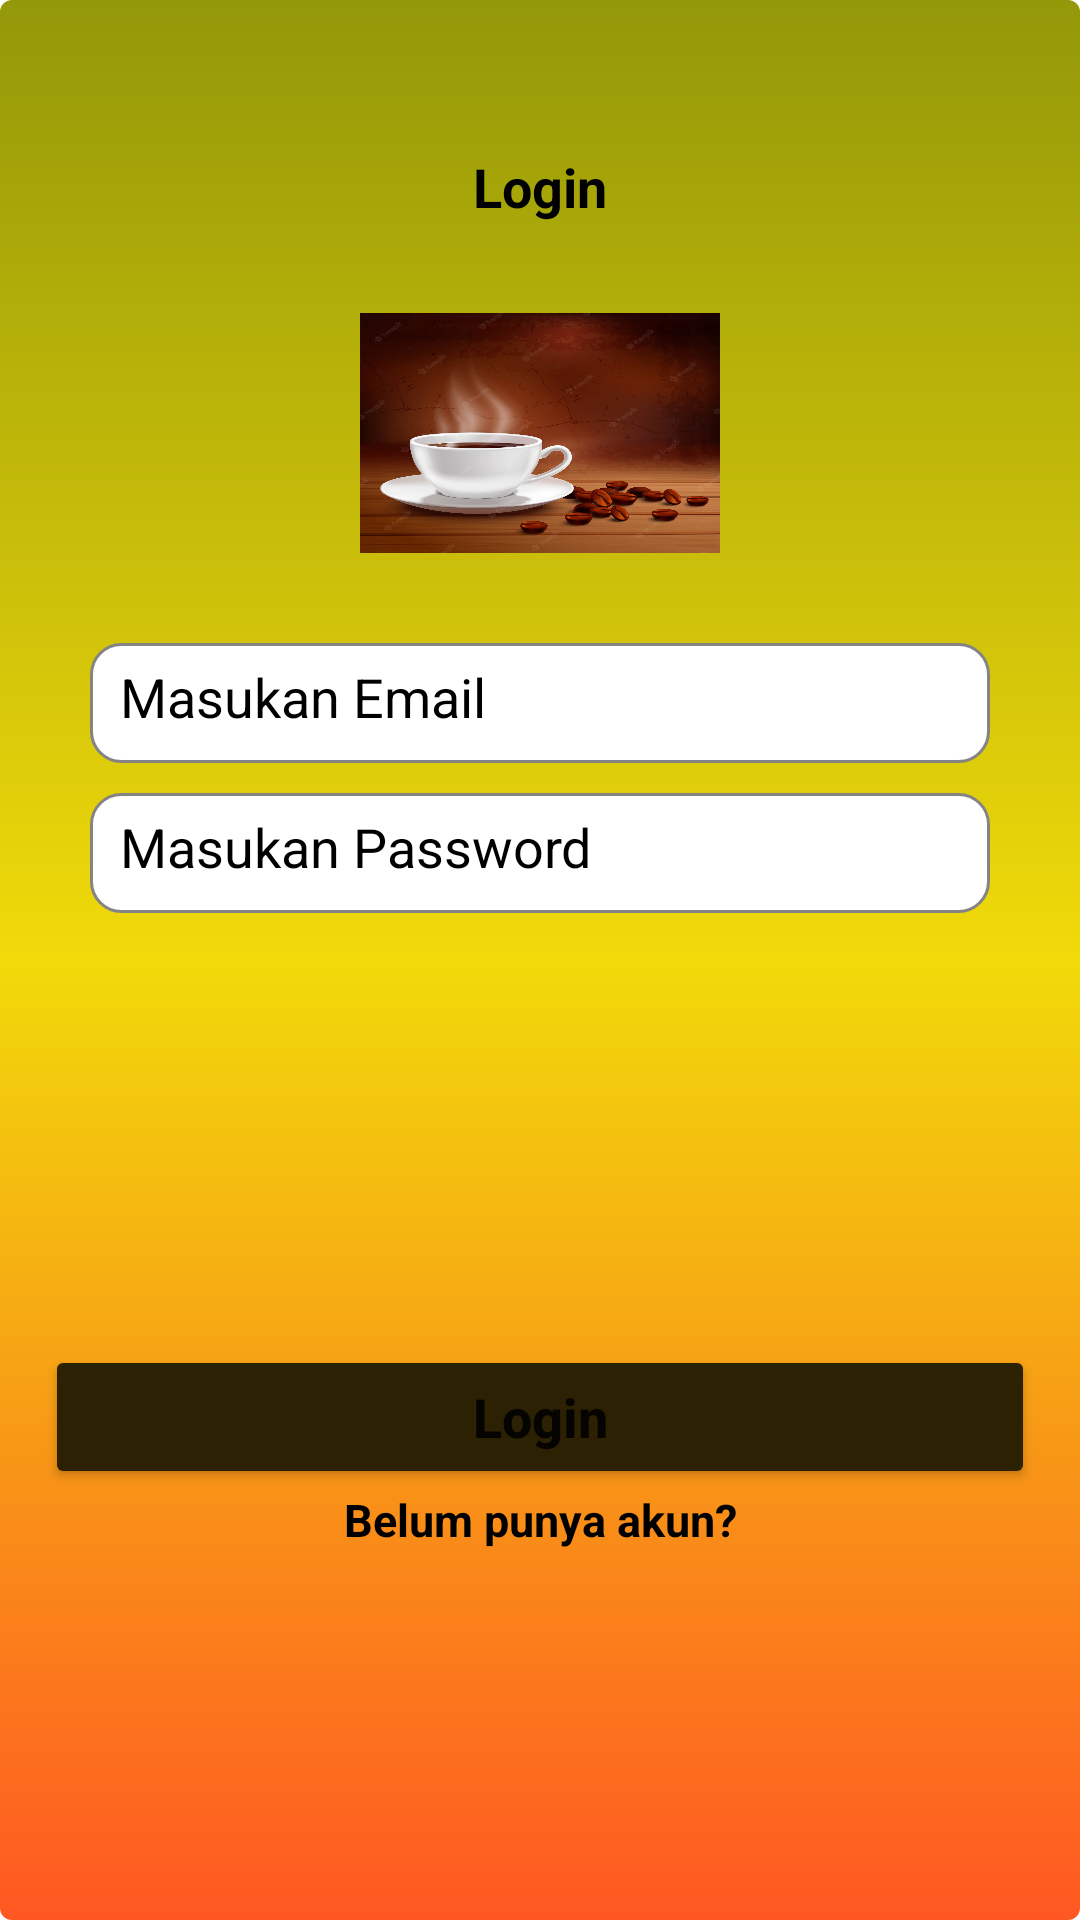

Android layout source for this screen:
<!-- AndroidManifest.xml: application theme Theme.ChallengeCh04 -->
<!-- res/layout/fragment_login.xml -->
<?xml version="1.0" encoding="utf-8"?>
<androidx.constraintlayout.widget.ConstraintLayout xmlns:android="http://schemas.android.com/apk/res/android"
    xmlns:tools="http://schemas.android.com/tools"
    android:layout_width="match_parent"
    android:layout_height="match_parent"
    android:background="@drawable/custom_draw"
    xmlns:app="http://schemas.android.com/apk/res-auto"
    tools:context=".fragment.LoginFragment">

    <TextView
        android:id="@+id/textView"
        android:layout_width="wrap_content"
        android:layout_height="wrap_content"
        android:layout_marginTop="50dp"
        android:text="@string/login"
        android:textColor="@color/black"
        android:textSize="18sp"
        android:textStyle="bold"
        app:layout_constraintEnd_toEndOf="parent"
        app:layout_constraintStart_toStartOf="parent"
        app:layout_constraintTop_toTopOf="parent"
        tools:ignore="MissingConstraints" />

    <ImageView
        android:id="@+id/imageView"
        android:background="@drawable/coffe"
        android:layout_width="120dp"
        android:layout_height="80dp"
        android:layout_margin="30dp"
        app:layout_constraintEnd_toEndOf="parent"
        app:layout_constraintStart_toStartOf="parent"
        app:layout_constraintTop_toBottomOf="@+id/textView"
        tools:ignore="ContentDescription,MissingConstraints" />

    <EditText
        android:id="@+id/masukan_email_login"
        android:layout_width="match_parent"
        android:layout_height="40dp"
        android:layout_marginTop="30dp"
        android:layout_marginStart="30dp"
        android:layout_marginEnd="30dp"
        android:background="@drawable/custom_draw2"
        android:textColorHint="@color/black"
        android:hint="@string/masukan_email"
        android:padding="10dp"
        app:layout_constraintEnd_toEndOf="parent"
        app:layout_constraintStart_toStartOf="parent"
        app:layout_constraintTop_toBottomOf="@+id/imageView"
        tools:ignore="Autofill,MissingConstraints,TextFields" />

    <EditText
        android:id="@+id/masukan_password_login"
        android:layout_width="match_parent"
        android:layout_height="40dp"
        android:layout_marginTop="10dp"
        android:layout_marginStart="30dp"
        android:layout_marginEnd="30dp"
        android:background="@drawable/custom_draw2"
        android:textColorHint="@color/black"
        android:hint="@string/masukan_password"
        android:inputType="textPassword"
        android:padding="10dp"
        app:layout_constraintEnd_toEndOf="parent"
        app:layout_constraintStart_toStartOf="parent"
        app:layout_constraintTop_toBottomOf="@+id/masukan_email_login"
        tools:ignore="Autofill,LabelFor,MissingConstraints" />

    <Button
        android:id="@+id/btn_login"
        android:text="@string/login"
        android:layout_width="match_parent"
        android:layout_height="wrap_content"
        android:layout_margin="15dp"
        android:textStyle="bold"
        android:textSize="18sp"
        android:textAllCaps="false"
        android:backgroundTint="#2C2203"
        app:layout_constraintBottom_toBottomOf="parent"
        app:layout_constraintEnd_toEndOf="parent"
        app:layout_constraintStart_toStartOf="parent"
        app:layout_constraintTop_toBottomOf="@+id/masukan_password_login"
        tools:ignore="MissingConstraints" />

    <TextView
        android:id="@+id/belum_punya_akun"
        android:layout_width="match_parent"
        android:layout_height="wrap_content"
        android:gravity="center_horizontal"
        android:text="@string/belum_punya_akun"
        android:textColor="@color/black"
        android:textSize="15sp"
        android:textStyle="bold"
        app:layout_constraintEnd_toEndOf="parent"
        app:layout_constraintStart_toStartOf="parent"
        app:layout_constraintTop_toBottomOf="@+id/btn_login"
        tools:ignore="MissingConstraints" />

</androidx.constraintlayout.widget.ConstraintLayout>
<!-- resources referenced by this layout -->
<resources>
  <!-- drawable coffe: png bitmap (drawable-v24, 174222 bytes) -->
  <!-- drawable custom_draw (drawable) -->
  <?xml version="1.0" encoding="utf-8"?>
  <shape xmlns:android="http://schemas.android.com/apk/res/android"
          android:shape="rectangle"
          android:padding="10dp"
          >
          <gradient
              android:startColor="#939809"
              android:centerColor="#F1DA0A"
              android:endColor="#FF5722"
              android:angle="270"
              />
  
          <corners
              android:bottomLeftRadius="4dp"
              android:bottomRightRadius="4dp"
              android:topLeftRadius="4dp"
              android:topRightRadius="4dp"
              />
  </shape>
  <!-- drawable custom_draw2 (drawable) -->
  <?xml version="1.0" encoding="utf-8"?>
  <shape xmlns:android="http://schemas.android.com/apk/res/android">
  
      <solid android:color="@color/white"/>
  
      <corners android:radius="10dp"/>
  
      <stroke
          android:color="#858383"
          android:width="1dp"/>
  
  </shape>
  <string name="belum_punya_akun">Belum punya akun?</string>
  <string name="login">Login</string>
  <string name="masukan_email">Masukan Email</string>
  <string name="masukan_password">Masukan Password</string>
  <style name="Theme.ChallengeCh04" parent="Theme.MaterialComponents.DayNight.NoActionBar">
          
          <item name="colorPrimary">@color/purple_500</item>
          <item name="colorPrimaryVariant">@color/purple_700</item>
          <item name="colorOnPrimary">@color/white</item>
          
          <item name="colorSecondary">@color/teal_200</item>
          <item name="colorSecondaryVariant">@color/teal_700</item>
          <item name="colorOnSecondary">@color/black</item>
          
          <item name="android:statusBarColor" tools:targetApi="l">?attr/colorPrimaryVariant</item>
          
      </style>
  <!-- not gathered from this repository: default colours our renderer supplied (Android Studio template values) -->
  <color name="purple_500">#FF6200EE</color>
  <color name="purple_700">#FF3700B3</color>
  <color name="teal_200">#FF03DAC5</color>
  <color name="teal_700">#FF018786</color>
  <color name="black">#FF000000</color>
  <color name="white">#FFFFFFFF</color>
</resources>
